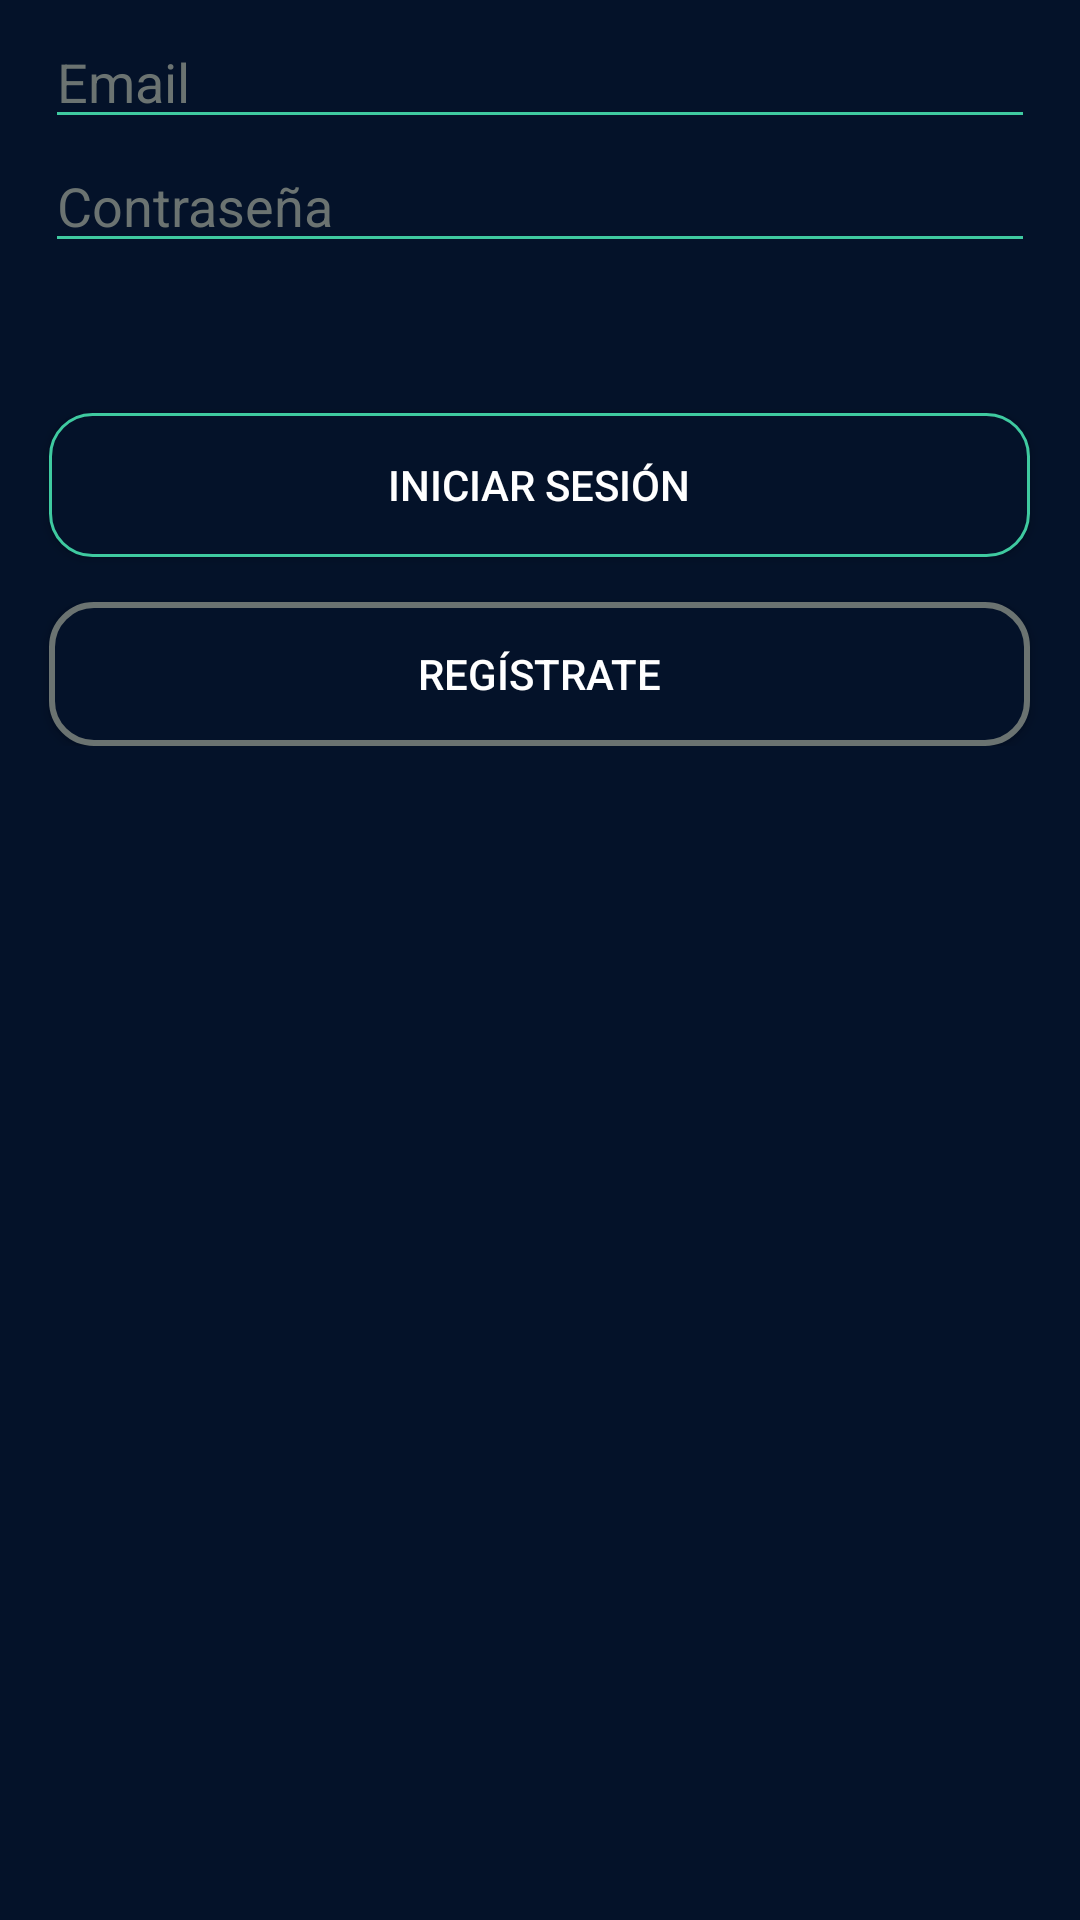

Layout XML and referenced resources for this Android screen:
<!-- AndroidManifest.xml: application theme Theme.Preventapp -->
<!-- res/layout/fragment_login.xml -->
<?xml version="1.0" encoding="utf-8"?>
<FrameLayout xmlns:android="http://schemas.android.com/apk/res/android"
    xmlns:tools="http://schemas.android.com/tools"
    android:layout_width="match_parent"
    android:layout_height="match_parent"
    xmlns:app="http://schemas.android.com/apk/res-auto"
    tools:context=".view.fragments.login.LoginFragment">

    <LinearLayout
        android:layout_width="match_parent"
        android:layout_height="wrap_content"
        android:orientation="vertical"
        android:background="@color/background">

        <EditText
            android:id="@+id/username"
            android:layout_width="match_parent"
            android:layout_height="wrap_content"
            android:layout_marginHorizontal="15dp"
            android:layout_marginTop="5dp"
            android:autofillHints="@string/prompt_email"
            android:hint="@string/prompt_email"
            android:textColor="@color/white"
            android:textColorHint="@color/gray"
            android:backgroundTint="@color/border"
            android:inputType="textEmailAddress"
            android:selectAllOnFocus="true"
            app:layout_constraintEnd_toEndOf="parent"
            app:layout_constraintLeft_toLeftOf="parent"
            app:layout_constraintTop_toTopOf="parent" />

        <EditText
            android:id="@+id/password"
            android:layout_width="match_parent"
            android:layout_height="wrap_content"
            android:layout_marginHorizontal="15dp"
            android:autofillHints="@string/prompt_password"
            android:hint="@string/prompt_password"
            android:textColor="@color/white"
            android:textColorHint="@color/gray"
            android:backgroundTint="@color/border"
            android:inputType="textPassword"
            android:selectAllOnFocus="true"
            app:layout_constraintEnd_toEndOf="parent"
            app:layout_constraintLeft_toLeftOf="parent"
            app:layout_constraintTop_toTopOf="parent"/>

        <androidx.appcompat.widget.AppCompatButton
            android:id="@+id/login"
            android:layout_width="327dp"
            android:layout_gravity="center"
            android:layout_height="wrap_content"
            android:background="@drawable/button_background"
            android:layout_marginTop="50dp"
            android:text="INICIAR SESIÓN"
            android:textColor="@color/white" />

        <androidx.appcompat.widget.AppCompatButton
            android:id="@+id/register"
            android:layout_width="327dp"
            android:layout_gravity="center"
            android:layout_height="wrap_content"
            android:background="@drawable/button_not_pressed"
            android:layout_marginTop="15dp"
            android:text="REGÍSTRATE"
            android:textColor="@color/white"/>
    </LinearLayout>


    <ProgressBar
        android:id="@+id/loading"
        android:layout_width="wrap_content"
        android:layout_height="wrap_content"
        android:layout_gravity="center"
        android:layout_marginTop="64dp"
        android:layout_marginBottom="64dp"
        android:visibility="gone" />

</FrameLayout>
<!-- resources referenced by this layout -->
<resources>
  <color name="background">#041229</color>
  <color name="border">#3FCAA0</color>
  <color name="gray">#6B7371</color>
  <color name="white">#FFFFFFFF</color>
  <!-- drawable button_background (drawable) -->
  <shape xmlns:android="http://schemas.android.com/apk/res/android">
      <solid android:color="@color/background" />
      <stroke android:color="@color/border" android:width="1dp" />
      <corners android:radius="14dp" />
  </shape>
  <!-- drawable button_not_pressed (drawable) -->
  <shape xmlns:android="http://schemas.android.com/apk/res/android">
      <solid android:color="@color/background" />
      <stroke android:color="@color/gray" android:width="2dp" />
      <corners android:radius="14dp" />
  </shape>
  <string name="prompt_email">Email</string>
  <string name="prompt_password">Contraseña</string>
  <style name="Theme.Preventapp" parent="Base.Theme.Preventapp">
          <item name="android:windowBackground">@color/background</item>
          <item name="android:statusBarColor">@color/background</item>
          <item name="android:windowLightStatusBar">true</item>
      </style>
  <style name="Base.Theme.Preventapp" parent="Theme.Material3.DayNight.NoActionBar">
          <item name="android:windowBackground">@color/background</item>
          <item name="android:statusBarColor">@color/white</item>
          <item name="android:windowLightStatusBar">true</item>
      </style>
</resources>
